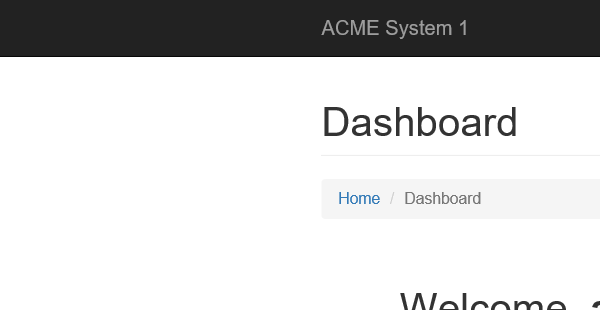
Task: Robotic Enterprise Framework
Workflow: System1_NavigateToWorkItems

Step 1: Attach Browser 'iexplore.exe ACME' in window 'ACME System 1 - *'
